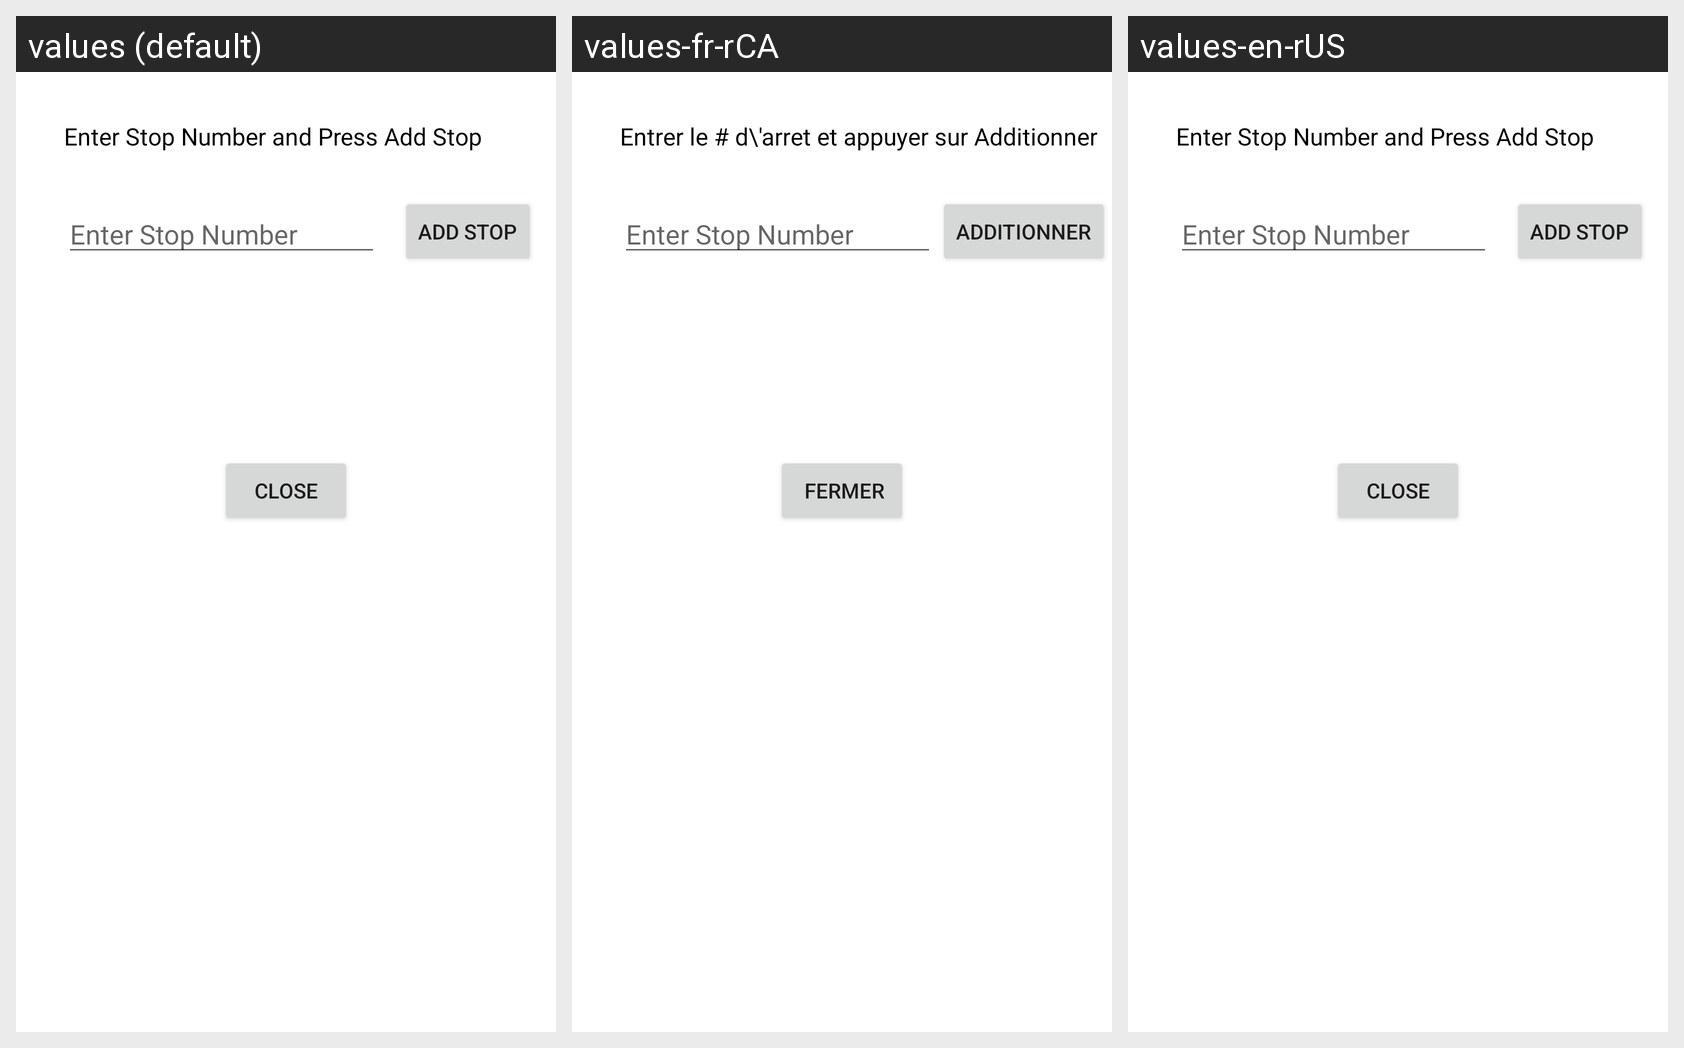

Strings drawn on this Android screen and how each of the app's shown locales translates them:
Android screen res/layout/add_stop_layout.xml rendered under 3 locales, left to right: values (default), values-fr-rCA, values-en-rUS. Device: Nexus 5 (rendered at 1080×1920; each locale shown at half size, 540×960, under a caption strip naming it); theme Theme.2335FinalProjectApplication.
Strings drawn on this screen, with the default value and each locale's value (text and hints the layout hard-codes appear in the picture but are not listed):

add_stop_button
  values: Add Stop
  values-fr-rCA: Additionner
  values-en-rUS: Add Stop  [not translated; the default value is used]

add_stop_header
  values: Enter Stop Number and Press Add Stop
  values-fr-rCA: Entrer le # d\'arret et appuyer sur Additionner
  values-en-rUS: Enter Stop Number and Press Add Stop  [not translated; the default value is used]

add_stop_close
  values: Close
  values-fr-rCA:  Fermer
  values-en-rUS: Close  [not translated; the default value is used]
